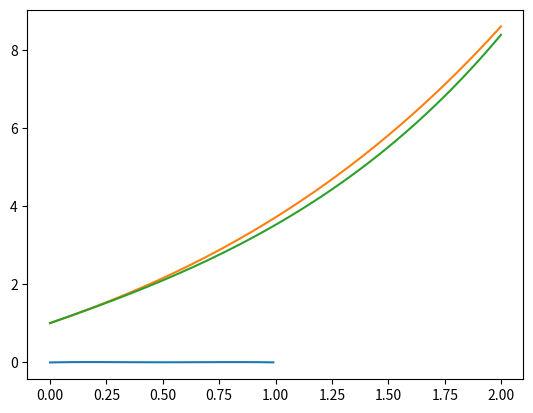

This chart was generated by the following Python code:

#https://www.youtube.com/watch?v=cXHvC_FGx24
import math
import random
from scipy.optimize import minimize
import time
import matplotlib.pyplot as plt
def F_input(array,driv,value):
	amout=0
	if driv==0:
		amout+=array[0]
	counter=1

	for x in range(len(array)//2):

		amout+= ( array[2*x+1]*math.sin( value/counter   +  math.pi*driv/2 )  +   array[2*x+2]*math.cos( (value)/counter + math.pi*driv/2 ) )/( counter**driv )
		counter=counter+1

	return amout


def gama_differnace(value,function):
	return F_input(function,0,value)-F_input(function,2,value)**2+value



def points(number,end):
	out=[0]*number
	for x in range(number):
		out[x]=x*end/number
	return out


def make_randome_imputs(number):
	out=[0]*number
	for x in range(number):
		out[x]=3*(random.random()-0.5)
	return out


def solve(iterations,inital_conditions,order_funciton,multiplyer,number_of_aproxmations_,number_of_points,end):
	def test_function(x0):
		sums=0
		mypoints=points(number_of_points,end)
		for x in range( len(mypoints) ):
			sums+=( gama_differnace(mypoints[x],x0)**2 )**1/2
		sums/number_of_points
		add=0
		for x in range(len(inital_conditions)):
			add+=( order_funciton(x0,x,0)-inital_conditions[x] )**2
		return (sums+add*multiplyer)

	b=(-10000,10000)
	bnd=[0]*(2*number_of_aproxmations_+1)
	for come_on in range(2*number_of_aproxmations_+1):
		bnd[come_on]=b


	minsol=100000

	x0=make_randome_imputs(2*number_of_aproxmations_+1)
	minsol=test_function(x0)
	outsol=minimize(test_function,x0,method='SLSQP',bounds=bnd)
	for x in range(iterations):
		x0=make_randome_imputs(2*number_of_aproxmations_+1)
		sol=minimize(test_function,x0,method='SLSQP',bounds=bnd)
		print(sol.fun,minsol)
		if sol.fun<=minsol:
			minsol=sol.fun
			outsol=sol
	return outsol


array=[1,1,2,-1,3]



print(F_input(array,0,2))
print(F_input(array,1,2))
print(F_input(array,2,2))
print(points(10,20))

ret=solve(10,[1,2],order_funciton=F_input,multiplyer=3,number_of_aproxmations_=5,number_of_points=100,end=1)
print(ret)
test=ret.x


print(F_input(test,1,0))
xplot=[0]*100
yplot=[0]*100
my_points=points(100,1)
for x in range(100):
	xplot[x]=gama_differnace(my_points[x],test)
	yplot[x]=my_points[x]
print(xplot)
plt.plot(yplot,xplot)
plt.show()




x_val=1
x_prime=2
time=0

xplot_1=[0]*2000
yplot_1=[0]*2000
xplot_2=[0]*2000
yplot_2=[0]*2000
for x in range(2000):
	x_val=x_val+x_prime*0.001
	x_prime=x_prime+(x_val+time)**1/2*0.001
	xplot_1[x]=F_input(test,0,time)
	yplot_1[x]=time
	xplot_2[x]=x_val
	yplot_2[x]=time
	time=time+0.001

#print(yplot_1)
plt.plot(yplot_1,xplot_1)
plt.plot(yplot_2,xplot_2)


plt.show()



# [redacted]
